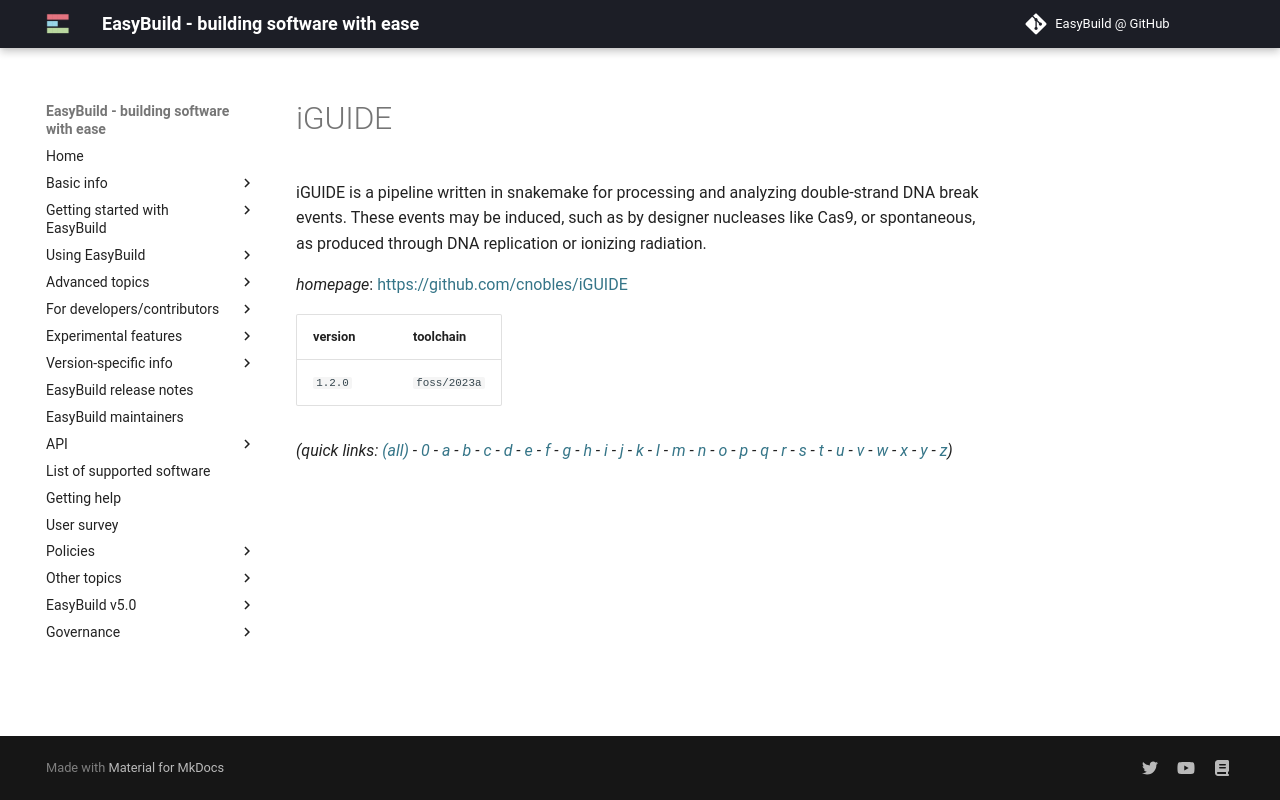

repository: easybuilders/easybuild-docs · page: version-specific/supported-software/i/iGUIDE/index.html · generator: mkdocs

---
search:
  boost: 0.5
---
# iGUIDE

iGUIDE is a pipeline written in snakemake for processing and analyzing double-strand DNA break events. These events may be induced, such as by designer nucleases like Cas9, or spontaneous, as produced through DNA replication or ionizing radiation.

*homepage*: <https://github.com/cnobles/iGUIDE>

version | toolchain
--------|----------
``1.2.0`` | ``foss/2023a``


*(quick links: [(all)](../index.md) - [0](../0/index.md) - [a](../a/index.md) - [b](../b/index.md) - [c](../c/index.md) - [d](../d/index.md) - [e](../e/index.md) - [f](../f/index.md) - [g](../g/index.md) - [h](../h/index.md) - [i](../i/index.md) - [j](../j/index.md) - [k](../k/index.md) - [l](../l/index.md) - [m](../m/index.md) - [n](../n/index.md) - [o](../o/index.md) - [p](../p/index.md) - [q](../q/index.md) - [r](../r/index.md) - [s](../s/index.md) - [t](../t/index.md) - [u](../u/index.md) - [v](../v/index.md) - [w](../w/index.md) - [x](../x/index.md) - [y](../y/index.md) - [z](../z/index.md))*
